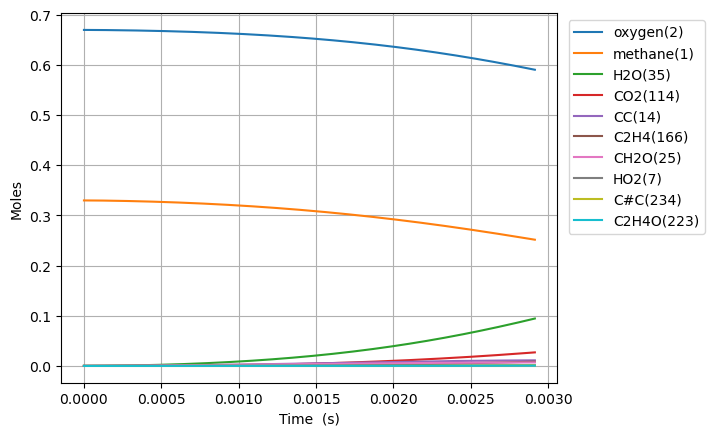

The table this chart was drawn from, first rows:
Time (s), Volume (m^3), Ar, He, Ne, N2, methane(1), oxygen(2), CH3(5), HO2(7), CH3O2(12), H(6), CH3O2(19), OH(D)(9), CH2O(25), H2O(35), CC(14), O(T)(10), OO(11), CHO(34), CHO3(63), CHO3(75), CO2(114), COO(15)
0.0, 0.1122, 0.0, 0.0, 0.0, 0.0, 0.33, 0.67, 0.0, 0.0, 0.0, 0.0, 0.0, 0.0, 0.0, 0.0, 0.0, 0.0, 0.0, 0.0, 0.0, 0.0, 0.0, 0.0
4.643819033186155e-16, 0.1122, 0.0, 0.0, 0.0, 0.0, 0.33, 0.67, 2.800176364049339e-16, 2.187018561498464e-16, 2.723042307171467e-24, 6.131578297720015e-17, 2.2023737538152987e-33, 1.8078580509188735e-28, 7.558145432162408e-34, 6.562793080514594e-37, 6.032803017927819e-39, 1.8078564362261259e-28, 3.7446671326292436e-28, 3.710072628481109e-46, 7.198832963568191e-54, 4.2760546213760395e-63, 5.0094716241074876e-64, 4.861829192488526e-36
1.3002693292921234e-15, 0.1122, 0.0, 0.0, 0.0, 0.0, 0.33, 0.67, 7.840493731123902e-16, 6.123652522690087e-16, 1.64471555460477e-23, 1.716841372849218e-16, 2.124192450891804e-32, 1.0919556763062809e-27, 1.3877530170781232e-32, 7.791409455846343e-36, 9.116771729119477e-38, 1.0919488547180106e-27, 2.261779108205623e-27, 1.2632739985890246e-44, 4.484133025724504e-52, 4.4590557372425615e-61, 9.454028473118727e-62, 5.772340087014589e-35
2.972044181239139e-15, 0.1122, 0.0, 0.0, 0.0, 0.0, 0.33, 0.67, 1.7921128112417626e-15, 1.3996922647048663e-15, 7.918577045425138e-23, 3.924206256956314e-16, 1.4803480482255769e-31, 5.257427518741007e-27, 1.9676782730666985e-31, 7.649828172690564e-35, 9.807406577995381e-37, 5.257300024979539e-27, 1.088949442314054e-26, 3.603479874970926e-43, 2.5619634366200336e-50, 4.337300743736921e-59, 1.839298912514638e-59, 5.66746021965215e-34
6.31559388513317e-15, 0.1122, 0.0, 0.0, 0.0, 0.0, 0.33, 0.67, 3.808239546359628e-15, 2.9743471703649496e-15, 3.458232746967045e-22, 8.338927216998815e-16, 8.21959225136234e-31, 2.2961944705866362e-26, 2.2277553291784914e-30, 6.766562092979204e-34, 9.014695527723506e-36, 2.2960329657921297e-26, 4.755729739936066e-26, 8.233834717383181e-42, 1.1759281086851405e-48, 3.072739617036744e-57, 2.612177521014678e-57, 5.012821807545297e-33
1.3002693292921232e-14, 0.1122, 0.0, 0.0, 0.0, 0.0, 0.33, 0.67, 7.840492452042054e-15, 6.123660504824465e-15, 1.4437291467052201e-21, 1.7168333904538308e-15, 3.939300332856492e-30, 9.58740694773378e-26, 2.1695084448629872e-29, 5.6883905011784766e-33, 7.712260472429233e-35, 9.585752446192905e-26, 1.9854247470606628e-25, 1.6158634335129892e-40, 4.632479078368046e-47, 1.6601040620512887e-55, 2.8308754399885167e-55, 4.213520845295854e-32
2.6376892108497355e-14, 0.1122, 0.0, 0.0, 0.0, 0.0, 0.33, 0.67, 1.590499600527549e-14, 1.242230126618787e-14, 5.8979824743399404e-21, 3.482700635056532e-15, 1.7316500278110834e-29, 3.917816897016109e-25, 1.9284552215840903e-28, 4.6648490347012716e-32, 6.376643877203319e-34, 3.916310666478668e-25, 8.1111177048179545e-25, 2.8878569760374036e-39, 1.660117766683939e-45, 7.298473124329826e-54, 2.4973359071915315e-53, 3.454370550338027e-31
5.312528973964961e-14, 0.1122, 0.0, 0.0, 0.0, 0.0, 0.33, 0.67, 3.203399407987092e-14, 2.5019639157788178e-14, 2.3839600547748457e-20, 7.0143787535451705e-15, 7.266386275056802e-29, 1.584498938068687e-24, 1.629219739452936e-27, 3.779617518645873e-31, 5.185377286784763e-33, 1.5832116363807207e-24, 3.2786513725540838e-24, 4.895261631268083e-38, 5.637154069852904e-44, 2.793423216135811e-52, 1.917886073487921e-51, 2.7972177975415696e-30
1.066220850019541e-13, 0.1122, 0.0, 0.0, 0.0, 0.0, 0.33, 0.67, 6.429195410680922e-14, 5.021454040925069e-14, 9.585004379607401e-20, 1.4077509514887366e-14, 2.9771878237690717e-28, 6.3780892062032854e-24, 1.339952755455858e-26, 3.045234649801191e-30, 4.182188806736315e-32, 6.3674415840381165e-24, 1.318337658430652e-23, 8.066714940553566e-37, 1.859508603102293e-42, 9.83712388989942e-51, 1.3545693435638373e-49, 2.2510833113914273e-29
2.136156755265631e-13, 0.1122, 0.0, 0.0, 0.0, 0.0, 0.33, 0.67, 1.2880772971352894e-13, 1.0060524472737071e-13, 3.843378622805474e-19, 2.8202869192883556e-14, 1.205137269917895e-27, 2.5634264282075463e-23, 1.086907814482831e-25, 2.4485379548307964e-29, 3.3593521258577614e-31, 2.5547653508374734e-23, 5.287174673927411e-23, 1.3099173636185765e-35, 6.042014516526594e-41, 3.3077025033493642e-49, 9.128455166559077e-48, 1.8057714977121002e-28
4.2760285657578107e-13, 0.1122, 0.0, 0.0, 0.0, 0.0, 0.33, 0.67, 2.5783870347297303e-13, 2.0139026016162883e-13, 1.5388462501451144e-18, 5.6449981632880706e-14, 4.8481484963188095e-27, 1.0311339628157176e-22, 8.754028799108637e-25, 1.9697062296614147e-28, 2.6929215326645597e-30, 1.0241486565928862e-22, 2.117668512127165e-22, 2.111075110301558e-34, 1.9479563899492505e-39, 1.0852789147459929e-47, 5.998356044735032e-46, 1.4458833032156735e-27
8.555772186742171e-13, 0.1122, 0.0, 0.0, 0.0, 0.0, 0.33, 0.67, 5.158983438498378e-13, 4.0297471452107294e-13, 6.15531731804992e-18, 1.1292978255000524e-13, 1.9438394851348127e-26, 4.1626253314630276e-22, 7.023865808871459e-24, 1.5895955765685092e-27, 2.1564972794790707e-29, 4.106541383482681e-22, 8.47651992786904e-22, 3.3885490258807355e-33, 6.254268447473829e-38, 3.515553861937508e-46, 3.889198623232954e-44, 1.1560963091922347e-26
1e-12, 0.1122, 0.0, 0.0, 0.0, 0.0, 0.33, 0.67, 6.029807241163372e-13, 4.710104525783562e-13, 9.26690275298442e-18, 1.3197953528877857e-13, 2.928027672033869e-26, 6.318313203679389e-22, 1.5325534688721912e-23, 3.5019361559017936e-27, 4.7049423102548176e-29, 6.195922229194306e-22, 1.2769510967658812e-21, 1.1971616682599931e-32, 3.899583079975708e-37, 2.2004762026235133e-45, 4.547256976743443e-43, 2.5181407895863645e-26
1.711525942871089e-12, 0.1122, 0.0, 0.0, 0.0, 0.0, 0.33, 0.67, 1.0320084173776216e-12, 8.062012876097033e-13, 2.4596712496930082e-17, 2.2583171812648034e-13, 7.776815524043771e-26, 1.6938714166284958e-21, 5.622526479303792e-23, 1.2923440999596747e-26, 1.7260335141857488e-28, 1.6489649178741396e-21, 3.391973719431741e-21, 5.425771068460773e-32, 2.0030328388937523e-36, 1.1309531679380994e-44, 2.5034085363183272e-42, 9.228508601702326e-26
3.423423391264833e-12, 0.1122, 0.0, 0.0, 0.0, 0.0, 0.33, 0.67, 2.064191905478021e-12, 1.612884854756925e-12, 9.814319140905474e-17, 4.5140516075527674e-13, 3.1048622209288282e-25, 7.00202619849156e-21, 4.491658564293958e-22, 1.0662581038359594e-25, 1.381115367069346e-27, 6.6432792469297795e-21, 1.357219513537912e-20, 8.669819863299993e-31, 6.401676619758464e-35, 3.622621021319646e-43, 1.6041512898385139e-40, 7.346372933904223e-25
5.135320839658577e-12, 0.1122, 0.0, 0.0, 0.0, 0.0, 0.33, 0.67, 3.0963389037869418e-12, 2.4197986066075994e-12, 2.0818402099883682e-16, 6.767484111244098e-13, 6.587267976338231e-25, 1.5210133344010902e-20, 1.2829323570158312e-21, 3.101705405268301e-25, 4.100378423093602e-27, 1.4185511926894716e-20, 2.884536525947917e-20, 3.1882790801259736e-30, 2.9206834787677344e-34, 1.653493450502285e-42, 8.81204929784703e-40, 2.094547688090846e-24
6.847218288052321e-12, 0.1122, 0.0, 0.0, 0.0, 0.0, 0.33, 0.67, 4.128449580686773e-12, 3.226942307137468e-12, 3.545506455017442e-16, 9.018617052561682e-13, 1.1219563202458964e-24, 2.6464532103476398e-20, 2.7031839414117587e-21, 6.643236517290066e-25, 8.934623040266163e-27, 2.4305750922094826e-20, 4.921285332487678e-20, 8.079236942750535e-30, 8.699596520797411e-34, 4.9264521605346044e-42, 3.028786181861813e-39, 4.406383153566529e-24
1e-11, 0.1122, 0.0, 0.0, 0.0, 0.0, 0.33, 0.67, 6.029201964207657e-12, 4.7139196105957e-12, 6.980221817862638e-16, 1.3159801428756072e-12, 2.2090415736445733e-24, 5.382141058672892e-20, 6.91143020575185e-21, 1.7418356491000456e-24, 2.423224693919754e-26, 4.830250707649192e-20, 9.715579608400768e-20, 2.61141468907698e-29, 3.484578783406561e-33, 1.9738512613920038e-41, 1.479314089823633e-38, 1.1239243832603581e-23
1.0271013184839809e-11, 0.1122, 0.0, 0.0, 0.0, 0.0, 0.33, 0.67, 6.192586209647758e-12, 4.841768652459952e-12, 7.320184917921999e-16, 1.3515493315124275e-12, 2.316641901064405e-24, 5.657410539184056e-20, 7.369521380860995e-21, 1.8601872636861155e-24, 2.593409060403568e-26, 5.0689449752981176e-20, 1.019081234948839e-19, 2.821057246732327e-29, 3.80312491826267e-33, 2.154320070676946e-41, 1.6276854640346564e-38, 1.1982393171491536e-23
1.3694808081627298e-11, 0.1122, 0.0, 0.0, 0.0, 0.0, 0.33, 0.67, 8.256590659356836e-12, 6.457438643918877e-12, 1.2416802896706431e-15, 1.8003932838224465e-12, 3.9297861374645125e-24, 9.909190250803286e-20, 1.5393524564793415e-20, 3.976724832870309e-24, 5.671359205008341e-26, 8.680136013375791e-20, 1.733483705789113e-19, 7.039989532322551e-29, 1.1069243797410104e-32, 6.271388539628376e-41, 5.421248890511324e-38, 2.4973286446760761e-23
1.7118602978414786e-11, 0.1122, 0.0, 0.0, 0.0, 0.0, 0.33, 0.67, 1.0320454596603797e-11, 8.074010969745657e-12, 1.891869158476959e-15, 2.2483348719563e-12, 5.98776743688387e-24, 1.5586738324901977e-19, 2.797468191940479e-20, 7.395624676606946e-24, 1.0639896550860781e-25, 1.3353441449982105e-19, 2.6488163990436653e-19, 1.4916316776772558e-28, 2.684737166765075e-32, 1.5212668332755793e-40, 1.4831594109043021e-37, 4.5281967808028407e-23
2.3966192771989763e-11, 0.1122, 0.0, 0.0, 0.0, 0.0, 0.33, 0.67, 1.4447759506030804e-11, 1.1309908684374857e-11, 3.61524909152206e-15, 3.141464893875885e-12, 1.144273933140158e-23, 3.195177761365801e-19, 7.350844715963814e-20, 2.0643021524738647e-23, 2.9109821053043974e-25, 2.6085371928326497e-19, 5.095509468288418e-19, 5.4408870445816e-28, 1.3830687023385763e-31, 7.839063026248422e-40, 1.1036653640090276e-36, 1.182656021057801e-22
3.7661372359139714e-11, 0.1122, 0.0, 0.0, 0.0, 0.0, 0.33, 0.67, 2.2700728767010096e-11, 1.7792588844660007e-11, 8.702672294717355e-15, 4.916839843080668e-12, 2.7546186802418857e-23, 8.815932791981414e-19, 2.811426182961493e-19, 8.954665228081235e-23, 1.1558306660345963e-24, 6.574014870243448e-19, 1.2441422471930347e-18, 3.4138421774819305e-27, 1.4793640631532644e-30, 8.387114514423453e-39, 2.0901043622154306e-35, 4.461460595706858e-22
5.135655194628967e-11, 0.1122, 0.0, 0.0, 0.0, 0.0, 0.33, 0.67, 3.095156308213144e-11, 2.428971314431773e-11, 1.5925126184460767e-14, 6.677770167284024e-12, 5.040805294530376e-23, 1.8042190467929e-18, 6.91625010212708e-19, 2.4128456992417822e-22, 2.8932281443089654e-24, 1.2530469870261967e-18, 2.3064893240581245e-18, 1.104102716305315e-26, 6.138085482016688e-30, 3.4802231022529175e-38, 1.0842166934265108e-34, 1.0855089834328446e-21
6.505173153343962e-11, 0.1122, 0.0, 0.0, 0.0, 0.0, 0.33, 0.67, 3.920033658716593e-11, 3.080116603093501e-11, 2.5208399217922016e-14, 8.424371418558356e-12, 7.97934218500049e-23, 3.1513549769616135e-18, 1.3691176016845861e-18, 5.167811936720743e-22, 5.796854792316007e-24, 2.0609272374368016e-18, 3.697168297381662e-18, 2.6786438010165534e-26, 1.790877239131031e-29, 1.0154576033212565e-37, 3.7370847295465146e-34, 2.1267486365500726e-21
7.874691112058958e-11, 0.1122, 0.0, 0.0, 0.0, 0.0, 0.33, 0.67, 4.7447123114223285e-11, 3.7326831185460874e-11, 3.6478583535219294e-14, 1.015675991567207e-11, 1.1546833891186205e-22, 4.987040457219228e-18, 2.377986687765441e-18, 9.645465707443694e-22, 1.0170134187297937e-23, 3.094219239365235e-18, 5.4168213332334286e-18, 5.496368294923637e-26, 4.2798109955642006e-29, 2.4268101278121094e-37, 1.0264186373046395e-33, 3.6566649287558e-21
9.999999999999999e-11, 0.1122, 0.0, 0.0, 0.0, 0.0, 0.33, 0.67, 6.024125167958155e-11, 4.748168507062144e-11, 5.775037074397504e-14, 1.2817300960058074e-11, 1.828028229310147e-22, 8.935403979453732e-18, 4.7331739985256944e-18, 2.1260981489512044e-21, 2.0525752563239936e-23, 5.1713295768213124e-18, 8.738310358944252e-18, 1.3541640997552995e-25, 1.2928415646056597e-28, 7.331174748252551e-37, 3.773483250263956e-33, 7.165926137659742e-21
1.0613727029488948e-10, 0.1122, 0.0, 0.0, 0.0, 0.0, 0.33, 0.67, 6.393499478175541e-11, 5.04203752774809e-11, 6.471987207135546e-14, 1.3579321667814515e-11, 2.0486437899987053e-22, 1.0349726471642573e-17, 5.617478230228451e-18, 2.591144072430399e-21, 2.4449806842856595e-23, 5.883527630753897e-18, 9.845477635895114e-18, 1.6927533907524288e-25, 1.6927428363674438e-28, 9.598926491982548e-37, 5.144081064347289e-33, 8.468183778151543e-21
1.3352762946918938e-10, 0.1122, 0.0, 0.0, 0.0, 0.0, 0.33, 0.67, 8.041572627227049e-11, 6.35694351946465e-11, 1.001002413416199e-13, 1.6946365649426833e-11, 3.1685910904478026e-22, 1.836893680765343e-17, 1.0891736335416303e-17, 5.617785149877769e-21, 4.816284104661509e-23, 9.71919443690446e-18, 1.559767738694267e-17, 4.0319565378000527e-25, 4.856945931519623e-28, 2.7542742687814048e-36, 1.743722252387801e-32, 1.6104105825055552e-20
1.6091798864348929e-10, 0.1122, 0.0, 0.0, 0.0, 0.0, 0.33, 0.67, 9.688985712214568e-11, 7.677306758074794e-11, 1.4207960128514247e-13, 2.025883521881037e-11, 4.497428792627414e-22, 2.9514078754744564e-17, 1.8677482777619615e-17, 1.066139849631781e-20, 8.386556678087574e-23, 1.4698033939112392e-17, 2.2678847659094778e-17, 8.213525897725721e-25, 1.1562495502401625e-27, 6.556983948310667e-36, 4.776539591049778e-32, 2.7084535543433123e-20
2.156987069920891e-10, 0.1122, 0.0, 0.0, 0.0, 0.0, 0.33, 0.67, 1.2982009747852597e-10, 1.0334051254604788e-10, 2.440528908552508e-13, 2.67235883600364e-11, 7.725353631246388e-22, 6.273320850832451e-17, 4.3379886378366316e-17, 3.000112330190334e-20, 2.0116738900231817e-22, 2.840587866735046e-17, 4.084851405300839e-17, 2.571674581672536e-24, 4.952930469709703e-27, 2.8088499690305104e-35, 2.86832782397101e-31, 6.035220563590706e-20
2.650013535058289e-10, 0.1122, 0.0, 0.0, 0.0, 0.0, 0.33, 0.67, 1.5943913090629547e-10, 1.2742903581268671e-10, 3.5400160503317367e-13, 3.2364036809693545e-11, 1.1205742715509518e-21, 1.0714609111684845e-16, 7.814254343629176e-17, 6.246954534600058e-20, 3.7256903574445243e-22, 4.544344890644691e-17, 6.179706053837756e-17, 5.70284214479628e-24, 1.344409282896161e-26, 7.624382205799812e-35, 9.449478267755524e-31, 1.0481405337852351e-19
3.1430400001956874e-10, 0.1122, 0.0, 0.0, 0.0, 0.0, 0.33, 0.67, 1.8904317491491535e-10, 1.5168094077582137e-10, 4.78927848423727e-13, 3.784109738863733e-11, 1.5160244016188443e-21, 1.6726022104770125e-16, 1.2681388495618427e-16, 1.1505571390100153e-19, 6.211383841367675e-22, 6.733821103958074e-17, 8.712871587366885e-17, 1.0995784270805894e-23, 3.062053451784762e-26, 1.7365632767521985e-34, 2.5263404171352614e-30, 1.6408498309151444e-19
3.6360664653330856e-10, 0.1122, 0.0, 0.0, 0.0, 0.0, 0.33, 0.67, 2.186341105314692e-10, 1.7609146995755976e-10, 6.1694867753235e-13, 4.3159527644679904e-11, 1.952925314187306e-21, 2.447166149942417e-16, 1.9113239874593105e-16, 1.9409300314073796e-19, 9.611338316434377e-22, 9.443109978117802e-17, 1.1687069585959788e-16, 1.9210820709473453e-23, 6.166217844724232e-26, 3.4970362479266944e-34, 5.8267021938618045e-30, 2.3866533149703113e-19
4.129092930470484e-10, 0.1122, 0.0, 0.0, 0.0, 0.0, 0.33, 0.67, 2.482135762061871e-10, 2.0065600512810696e-10, 7.664239775661604e-13, 4.832394588800678e-11, 2.4260852419858473e-21, 3.409458839157291e-16, 2.726361917124895e-16, 3.065309720985553e-19, 1.4068067252074177e-21, 1.2702012985386127e-16, 1.5104934619884513e-16, 3.1195250558942975e-23, 1.134172613993156e-25, 6.432252077925983e-34, 1.2069764785412858e-29, 3.2865733562684827e-19
4.622119395607882e-10, 0.1122, 0.0, 0.0, 0.0, 0.0, 0.33, 0.67, 2.777830024910269e-10, 2.2537006138844481e-10, 9.259217477697227e-13, 5.333883710605618e-11, 2.9309712006857753e-21, 4.571982204692466e-16, 3.726905582508857e-16, 4.598494633977963e-19, 1.97240530800777e-21, 1.653664882874215e-16, 1.8969017844344298e-16, 4.7872021571237235e-23, 1.945667972527919e-25, 1.1034552334347701e-33, 2.3031533502614242e-29, 4.338701803787824e-19
5.608172325882679e-10, 0.1122, 0.0, 0.0, 0.0, 0.0, 0.33, 0.67, 3.3689666850278763e-10, 2.752293999216315e-10, 1.2700481116886575e-12, 6.293737610133427e-11, 4.020294493128017e-21, 7.540862580587764e-16, 6.332480876297078e-16, 9.210501905140536e-19, 3.52034433073298e-21, 2.6023561033960173e-16, 2.8045667293075373e-16, 9.928507799201442e-23, 4.892975518758835e-25, 2.7749945745087963e-33, 6.974504999017652e-29, 6.883390354711686e-19
6.495619963129996e-10, 0.1122, 0.0, 0.0, 0.0, 0.0, 0.33, 0.67, 3.900756794781351e-10, 3.2057174332792e-10, 1.6029813019552004e-12, 7.110710315746773e-11, 5.074186437614782e-21, 1.099435770412164e-15, 9.421096156847067e-16, 1.5593559320280615e-18, 5.466461239475819e-21, 3.6734132925938827e-16, 3.776470668421498e-16, 1.7208172667315527e-22, 9.836443789252328e-25, 5.578651410864577e-33, 1.6177305099176406e-28, 9.640169610785459e-19
7.383067600377313e-10, 0.1122, 0.0, 0.0, 0.0, 0.0, 0.33, 0.67, 4.4323735016037615e-10, 3.663345338318733e-10, 1.9531847538931977e-12, 7.885636545561506e-11, 6.182747225831723e-21, 1.522969292868855e-15, 1.326350788610844e-15, 2.464330988555114e-18, 8.022477292461876e-21, 4.959084401410523e-16, 4.896557936915441e-16, 2.770495422153112e-22, 1.8046725413214966e-24, 1.0235075817230368e-32, 3.364124901521669e-28, 1.2791749138488674e-18
8.27051523762463e-10, 0.1122, 0.0, 0.0, 0.0, 0.0, 0.33, 0.67, 4.963853275888808e-10, 4.1249600894225177e-10, 2.317007843761256e-12, 8.620692609737201e-11, 7.33442084417556e-21, 2.027895714861606e-15, 1.789931322417767e-15, 3.6914884573813075e-18, 1.1271307886757753e-20, 6.466242442843274e-16, 6.166042145936143e-16, 4.2133579152219587e-22, 3.0847632795875304e-24, 1.7495071260679034e-32, 6.4347984157625515e-28, 1.6293187879985933e-18
9.157962874871947e-10, 0.1122, 0.0, 0.0, 0.0, 0.0, 0.33, 0.67, 5.49522609720773e-10, 4.590354873711648e-10, 2.691449699611749e-12, 9.317946696558167e-11, 8.519708061965482e-21, 2.616857575842254e-15, 2.336224862325756e-15, 5.297988133616603e-18, 1.5295850578010142e-20, 8.200590829955865e-16, 7.586069478173731e-16, 6.123525322912226e-22, 4.983328506525115e-24, 2.826274745583422e-32, 1.1520014753990531e-27, 2.010267852081982e-18
9.999999999999999e-10, 0.1122, 0.0, 0.0, 0.0, 0.0, 0.33, 0.67, 5.999331273289026e-10, 5.035251942439747e-10, 3.0543994157112566e-12, 9.946356574076096e-11, 9.668617269840752e-21, 3.2552760531542716e-15, 2.9335837592854336e-15, 7.226424138340643e-18, 1.9906978702140528e-20, 1.0060386640462016e-15, 9.073601729555466e-16, 8.437700189433712e-22, 7.526380752043462e-24, 4.268564238247673e-32, 1.9036078862492332e-27, 2.396498727519999e-18
1.0045410512119264e-09, 0.1122, 0.0, 0.0, 0.0, 0.0, 0.33, 0.67, 6.026515514875153e-10, 5.059333513083054e-10, 3.074153138521324e-12, 9.97936064517154e-11, 9.731147239805724e-21, 3.2919365689029377e-15, 2.96802598863239e-15, 7.342630655007403e-18, 2.0178998820095943e-20, 1.016667447931331e-15, 9.157719763781577e-16, 8.577728491980414e-22, 7.68759207318701e-24, 4.359995137729912e-32, 1.9534302762357996e-27, 2.417945263264511e-18
1.1820305786613897e-09, 0.1122, 0.0, 0.0, 0.0, 0.0, 0.33, 0.67, 7.088912086263436e-10, 6.007308340583747e-10, 3.857543762501658e-12, 1.1202008515767878e-10, 1.2210952967377658e-20, 4.906480635152833e-15, 4.496921401081153e-15, 1.2988265292134416e-17, 3.28526435440967e-20, 1.4807476095282342e-15, 1.2759892236017569e-15, 1.5436012548769985e-21, 1.6408142564228354e-23, 9.30585660789198e-32, 4.941125925510774e-27, 3.298100456282599e-18
1.3286078511979666e-09, 0.1122, 0.0, 0.0, 0.0, 0.0, 0.33, 0.67, 7.966147671251969e-10, 6.799455665491724e-10, 4.517241117228943e-12, 1.2118956849263448e-10, 1.4299210537744745e-20, 6.510363668840106e-15, 6.033985786534811e-15, 1.950462268730544e-17, 4.662907851053133e-20, 1.9363282854559245e-15, 1.6200250439661192e-15, 2.3442662872928836e-21, 2.81789439451328e-23, 1.5981680074192066e-31, 9.58629435297354e-27, 4.074730225374489e-18
1.4751851237345434e-09, 0.1122, 0.0, 0.0, 0.0, 0.0, 0.33, 0.67, 8.843304809982812e-10, 7.599239359178253e-10, 5.184554995216226e-12, 1.2959537815710021e-10, 1.6411578137716132e-20, 8.362493286894877e-15, 7.82565873498678e-15, 2.800079984294417e-17, 6.379952083171926e-20, 2.4581659177623663e-15, 2.0065765374065778e-15, 3.3970982814285435e-21, 4.55942088937462e-23, 2.5858779905178186e-31, 1.7299390685473977e-26, 4.884074604870295e-18
1.6071046690174623e-09, 0.1122, 0.0, 0.0, 0.0, 0.0, 0.33, 0.67, 9.632699035133435e-10, 8.325042599576222e-10, 5.789660987860753e-12, 1.3656078534717977e-10, 1.8327028080310873e-20, 1.0243465731927716e-14, 9.659613144665448e-15, 3.7576529305618193e-17, 8.246343700791683e-20, 2.9849139736774777e-15, 2.39110157112563e-15, 4.591824030732689e-21, 6.745672863819328e-23, 3.8258160489321914e-31, 2.79768630101351e-26, 5.633509141041579e-18
1.7390242143003813e-09, 0.1122, 0.0, 0.0, 0.0, 0.0, 0.33, 0.67, 1.042206250944355e-09, 9.056079635304719e-10, 6.397655034924327e-12, 1.4300278594658268e-10, 2.025162013082469e-20, 1.232850166874952e-14, 1.1706244603482697e-14, 4.919727446866815e-17, 1.0445122713007462e-19, 3.5660728454975735e-15, 2.8105582362367063e-15, 6.049819745749619e-21, 9.659789193965786e-23, 5.47856539005643e-31, 4.349327691522392e-26, 6.397867300757313e-18
1.8709437595833003e-09, 0.1122, 0.0, 0.0, 0.0, 0.0, 0.33, 0.67, 1.1211404112263692e-09, 9.791952737860926e-10, 7.007648788345812e-12, 1.4896115389010934e-10, 2.2182542232193702e-20, 1.4618420657874296e-14, 1.3967766878558272e-14, 6.307386215036277e-17, 1.3003515512916974e-19, 4.20186190329263e-15, 3.265147436379797e-15, 7.799372589118839e-21, 1.3454086168255788e-22, 7.630513079639436e-31, 6.537427853171656e-26, 7.173519164914449e-18
2.0028633048662192e-09, 0.1122, 0.0, 0.0, 0.0, 0.0, 0.33, 0.67, 1.2000730182738428e-09, 1.0532293801138387e-09, 7.619008167165191e-12, 1.5447270075443224e-10, 2.4117787207365904e-20, 1.711381288175618e-14, 1.644602874108053e-14, 7.941779960446293e-17, 1.5948749111478548e-19, 4.892447163045962e-15, 3.755051621987529e-15, 9.868885032177535e-21, 1.8296406969565147e-22, 1.0376852377636843e-30, 9.545795213844675e-26, 7.957569241950913e-18
2.134782850149138e-09, 0.1122, 0.0, 0.0, 0.0, 0.0, 0.33, 0.67, 1.2790044773206405e-09, 1.127676328959496e-09, 8.231327991760426e-12, 1.5957138094627768e-10, 2.6056072464226803e-20, 1.9815061410884776e-14, 1.9142541797373482e-14, 9.844120545212258e-17, 1.9308051952856334e-19, 5.637946043172449e-15, 4.280435448125535e-15, 1.2286857543937264e-20, 2.437011314033941e-22, 1.3821577897761199e-30, 1.3591015270570532e-25, 8.747863410774648e-18
2.266702395432057e-09, 0.1122, 0.0, 0.0, 0.0, 0.0, 0.33, 0.67, 1.3579350786954495e-09, 1.2025047065639546e-09, 8.844318091838411e-12, 1.64288608977709e-10, 2.7996479471562883e-20, 2.2722442005608346e-14, 2.2058595642148027e-14, 1.2035651339963989e-16, 2.3108652481736403e-19, 6.4384482518460535e-15, 4.841447756851281e-15, 1.5081822363288536e-20, 3.187415145324859e-22, 1.8077523534301195e-30, 1.8926656562358942e-25, 9.542756019263274e-18
2.398621940714976e-09, 0.1122, 0.0, 0.0, 0.0, 0.0, 0.33, 0.67, 1.4368650168810979e-09, 1.2776855359849165e-09, 9.457784227886455e-12, 1.6865336244953355e-10, 2.993839336610405e-20, 2.583613997346508e-14, 2.519528038197732e-14, 1.453764198737998e-16, 2.737777988016402e-19, 7.294019436066079e-15, 5.438222220968513e-15, 1.8282328753593928e-20, 4.102304387632751e-22, 2.326635677091403e-30, 2.5844938813154983e-25, 1.0341070703535285e-17
2.530541485997895e-09, 0.1122, 0.0, 0.0, 0.0, 0.0, 0.33, 0.67, 1.5157944364236134e-09, 1.35319200998008e-09, 1.007158213591068e-11, 1.7269244918211502e-10, 3.188135748159476e-20, 2.915629089578302e-14, 2.8553542735336114e-14, 1.7371375878232205e-16, 3.2142663708808334e-19, 8.204710027936659e-15, 6.070879013291415e-15, 2.1916905468207616e-20, 5.204687681359009e-22, 2.9518572578711784e-30, 3.46810231452208e-25, 1.1141935820377125e-17
2.662461031280814e-09, 0.1122, 0.0, 0.0, 0.0, 0.0, 0.33, 0.67, 1.5947234394124003e-09, 1.4289993827968807e-09, 1.068561004012445e-11, 1.7643061543184298e-10, 3.382504964778172e-20, 3.2682987479403764e-14, 3.213419969326449e-14, 2.0558147874512088e-16, 3.743053399606812e-19, 9.170556880361848e-15, 6.739525482843172e-15, 2.6014049589118312e-20, 6.5191283342703025e-22, 3.697348334232904e-30, 4.581492770040743e-25, 1.1944720664767176e-17
2.794380576563733e-09, 0.1122, 0.0, 0.0, 0.0, 0.0, 0.33, 0.67, 1.6736521051397566e-09, 1.5050847216543849e-09, 1.1299788974460366e-11, 1.798907944228314e-10, 3.576921989835319e-20, 3.641629741114351e-14, 3.5937971365853104e-14, 2.411925847283817e-16, 4.32686202824222e-19, 1.019158745817308e-14, 7.444257707785792e-15, 3.0602200757771346e-20, 8.0717394216264305e-22, 4.577919107017074e-30, 5.967618020090068e-25, 1.2748921755947415e-17
2.926300121846652e-09, 0.1122, 0.0, 0.0, 0.0, 0.0, 0.33, 0.67, 1.7525804806367337e-09, 1.581426905115196e-09, 1.1914072256578505e-11, 1.8309410797510494e-10, 3.7713720460821313e-20, 4.03562551242997e-14, 3.9965472914523046e-14, 2.807601615636976e-16, 4.968415269337701e-19, 1.1267818184897967e-14, 8.185160505657084e-15, 3.570974511366051e-20, 9.890181343345866e-22, 5.609257353965547e-30, 7.674423121995282e-25, 1.3554191561987305e-17
3.058219667129571e-09, 0.1122, 0.0, 0.0, 0.0, 0.0, 0.33, 0.67, 1.8315086005515278e-09, 1.6580063466858713e-09, 1.2528425590444752e-11, 1.8606014291832585e-10, 3.965844277142853e-20, 4.4502879886553615e-14, 4.421724839062643e-14, 3.244973138888972e-16, 5.670436043007399e-19, 1.2399258756076617e-14, 8.962309160559334e-15, 4.136498883197714e-20, 1.2003653461142437e-21, 6.807923686685436e-30, 9.755426738679107e-25, 1.436025847524449e-17
3.19013921241249e-09, 0.1122, 0.0, 0.0, 0.0, 0.0, 0.33, 0.67, 1.910436481377869e-09, 1.7348050640012898e-09, 1.3142832843535417e-11, 1.8880688190327127e-10, 4.1603335762826766e-20, 4.8856170561085815e-14, 4.8693760965463603e-14, 3.7261718281938275e-16, 6.435647407191809e-19, 1.3585910920308586e-14, 9.775768990963895e-15, 4.759616593007841e-20, 1.4442894065938468e-21, 8.19135153215982e-30, 1.2269616519025355e-24, 1.5166968164256488e-17
3.322058757695409e-09, 0.1122, 0.0, 0.0, 0.0, 0.0, 0.33, 0.67, 1.9893641419330608e-09, 1.8118063143174796e-09, 1.3757275549677243e-11, 1.9135106792731252e-10, 4.354834098052318e-20, 5.3416124481176436e-14, 5.3395432255183497e-14, 4.253328813448688e-16, 7.266772230978879e-19, 1.48277731622517e-14, 1.0625597627351911e-14, 5.443140637695633e-20, 1.7240166848569195e-21, 9.777839459535762e-30, 1.528227686649646e-24, 1.597418065236509e-17
... 514 more rows
